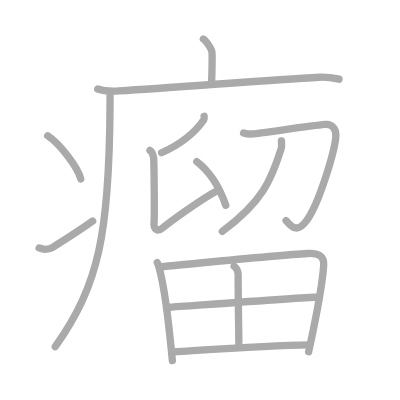
t = 0.00 s
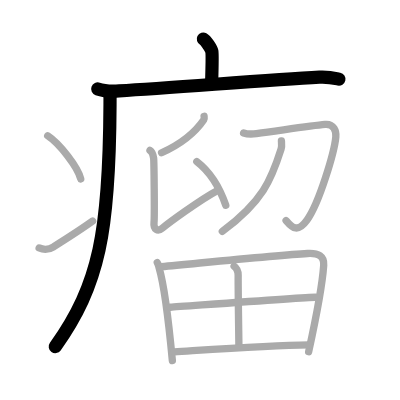
t = 3.00 s
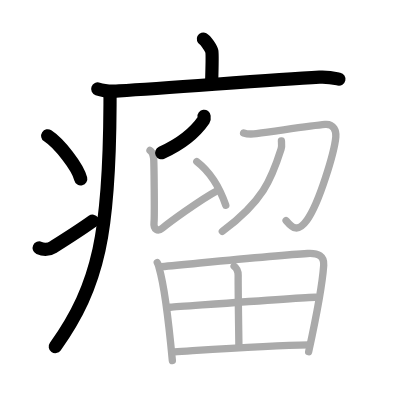
t = 6.00 s
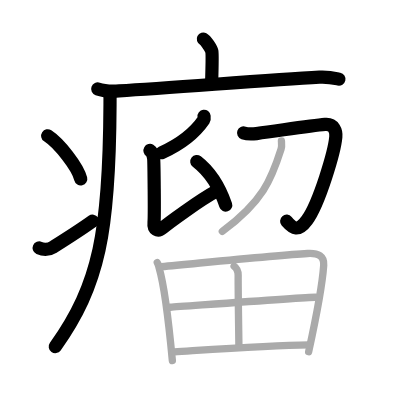
t = 9.00 s
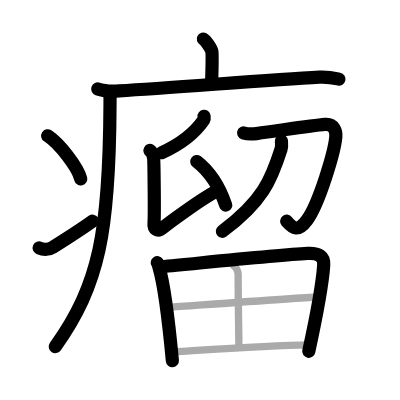
t = 12.00 s
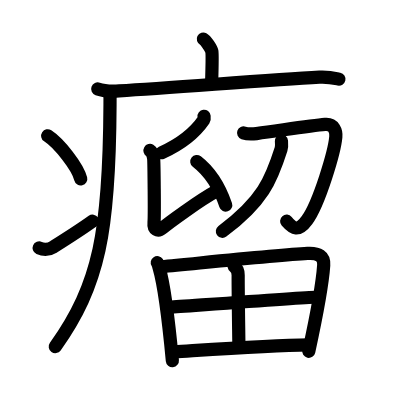
t = 15.00 s

The animated SVG that drew these frames (rendered in a browser with its animation timeline set to each time). Animation: 15 SMIL elements (animate=15); one cycle of 15.00 s.

<?xml version="1.0" standalone="no"?>
<!DOCTYPE svg PUBLIC "-//W3C//DTD SVG 1.1//EN"   "http://www.w3.org/Graphics/SVG/1.1/DTD/svg11.dtd">
<svg width="400px" height="400px"  version="1.1" xmlns="http://www.w3.org/2000/svg">
  <defs>
    <marker id="Triangle" viewBox="0 0 10 10" refX="0" refY="5" markerUnits="strokeWidth" markerWidth="3" style="stroke-opacity:0%;fill:#aaaaaa;" markerHeight="2" orient="auto">
      <path d="M 0 0 L 10 5 L 0 10 z" />
    </marker>
    
    <marker id="Arrow" viewBox="0 0 10 10" refX="5" refY="5" markerUnits="strokeWidth" markerWidth="1.8" style="stroke-opacity:0%;fill:#770000;" markerHeight="2" orient="auto">
      <path d="M 0 4 L 6 4 L 4 1 L 10 5 L 4 9 L 6 6 L 0 6 z" />
        <circle cx="5" cy="5" r="5" />
      </marker>
    
    <marker id="TriangleRed" viewBox="0 0 10 10" refX="0" refY="5" markerUnits="strokeWidth" markerWidth="3" style="stroke-opacity:0%;fill:#CC0000;" markerHeight="2" orient="auto">
      <path d="M 0 0 L 10 5 L 0 10 z" />
    </marker>
    
    <marker id="ArrowRed" viewBox="0 0 10 10" refX="5" refY="5" markerUnits="strokeWidth" markerWidth="1.8" style="stroke-opacity:0%;fill:#CC0000;" markerHeight="2" orient="auto">
      <path d="M 0 4 L 6 4 L 4 1 L 10 5 L 4 9 L 6 6 L 0 6 z" />
        <circle cx="5" cy="5" r="5" />
      </marker>
    
  </defs>
  
  <path style="fill:#ffffff; fill-opacity:100%; fill-rule:evenodd; stroke-width:0;" d="M 0 0 L 400px 0 L 400px 400px L 0 400px L 0 0" />

  <g transform="scale(3.6697247706422 3.6697247706422)">
<path style="fill:none; fill-opacity:0%; fill-rule:evenodd; stroke:#aaaaaa; stroke-opacity:100%; stroke-width: 1.5pt; stroke-linejoin:round; stroke-linecap:round;" d="M55.41 10.63c0.7 0.36 2.18 2.66 2.32 3.37c0.14 0.71 0.07 4.3-0.07 8.74"></path>
<path style="fill:none; fill-opacity:0%; fill-rule:evenodd; stroke:#aaaaaa; stroke-opacity:100%; stroke-width: 1.5pt; stroke-linejoin:round; stroke-linecap:round;" d="M26.63 24.23c1.52 0.54 4.3 0.63 5.82 0.54c15.8-0.91 40.55-3.02 54.61-3.73c2.53-0.13 4.05 0.26 5.31 0.53"></path>
<path style="fill:none; fill-opacity:0%; fill-rule:evenodd; stroke:#aaaaaa; stroke-opacity:100%; stroke-width: 1.5pt; stroke-linejoin:round; stroke-linecap:round;" d="M29.99 25c0 1.19 0 2.36-0.01 3.51c-0.16 34.54-2.88 49.05-14.93 65.96"></path>
<path style="fill:none; fill-opacity:0%; fill-rule:evenodd; stroke:#aaaaaa; stroke-opacity:100%; stroke-width: 1.5pt; stroke-linejoin:round; stroke-linecap:round;" d="M13 37c3.18 2.07 8.21 8.53 9 11.75"></path>
<path style="fill:none; fill-opacity:0%; fill-rule:evenodd; stroke:#aaaaaa; stroke-opacity:100%; stroke-width: 1.5pt; stroke-linejoin:round; stroke-linecap:round;" d="M10.67 67.57c1.34 0.61 2.76 0.43 3.94-0.31c4.77-3 7.03-4.42 10.64-7.01"></path>
<path style="fill:none; fill-opacity:0%; fill-rule:evenodd; stroke:#aaaaaa; stroke-opacity:100%; stroke-width: 1.5pt; stroke-linejoin:round; stroke-linecap:round;" d="M55.61 31.69c0.03 0.23 0.12 0.68-0.06 0.94c-2.26 3.3-5.61 6.34-11.52 9"></path>
<path style="fill:none; fill-opacity:0%; fill-rule:evenodd; stroke:#aaaaaa; stroke-opacity:100%; stroke-width: 1.5pt; stroke-linejoin:round; stroke-linecap:round;" d="M40.87 41c0.55 0.32 0.88 1.43 0.99 2.07c0.11 0.64 0.29 15.96 0.11 17.53c-0.21 1.9 1.01 2.64 2.33 1.52c1.32-1.11 10.09-7.62 14.99-10.23"></path>
<path style="fill:none; fill-opacity:0%; fill-rule:evenodd; stroke:#aaaaaa; stroke-opacity:100%; stroke-width: 1.5pt; stroke-linejoin:round; stroke-linecap:round;" d="M53.63 44.02c3.91 3.02 6.39 7.51 7.89 11.91"></path>
<path style="fill:none; fill-opacity:0%; fill-rule:evenodd; stroke:#aaaaaa; stroke-opacity:100%; stroke-width: 1.5pt; stroke-linejoin:round; stroke-linecap:round;" d="M66.38 36.22c0.96 0.33 2.66 0.29 3.5 0.18c6.83-0.91 14.91-2.17 18.69-2.5c2.46-0.22 3.08 1.88 2.94 3.41c-0.36 4.03-4.5 18.05-7.86 22.68c-2.43 3.36-3.85 2.28-5.69 0.1"></path>
<path style="fill:none; fill-opacity:0%; fill-rule:evenodd; stroke:#aaaaaa; stroke-opacity:100%; stroke-width: 1.5pt; stroke-linejoin:round; stroke-linecap:round;" d="M76.69 38.42c0.04 0.55 0.15 1.44-0.1 2.2c-2.64 8.32-5 14.28-16.01 22.43"></path>
<path style="fill:none; fill-opacity:0%; fill-rule:evenodd; stroke:#aaaaaa; stroke-opacity:100%; stroke-width: 1.5pt; stroke-linejoin:round; stroke-linecap:round;" d="M42.86 71.58c0.31 0.47 0.32 0.78 0.49 1.36c1.39 4.74 2.8 16.58 3.62 25.32"></path>
<path style="fill:none; fill-opacity:0%; fill-rule:evenodd; stroke:#aaaaaa; stroke-opacity:100%; stroke-width: 1.5pt; stroke-linejoin:round; stroke-linecap:round;" d="M43.95 72.68c12.55-1.18 31.6-3.14 39.85-3.61c3.03-0.17 4.58 0.75 4.41 3.21c-0.32 4.68-2.29 15.28-4.1 23.58"></path>
<path style="fill:none; fill-opacity:0%; fill-rule:evenodd; stroke:#aaaaaa; stroke-opacity:100%; stroke-width: 1.5pt; stroke-linejoin:round; stroke-linecap:round;" d="M63.79 72.55c0.61 0.43 1.11 1.32 1.11 2.46c-0.02 5.87 0.2 17.56 0.2 19.49"></path>
<path style="fill:none; fill-opacity:0%; fill-rule:evenodd; stroke:#aaaaaa; stroke-opacity:100%; stroke-width: 1.5pt; stroke-linejoin:round; stroke-linecap:round;" d="M46.46 83.72C50.06 83.49 82.97 81 85.95 81"></path>
<path style="fill:none; fill-opacity:0%; fill-rule:evenodd; stroke:#aaaaaa; stroke-opacity:100%; stroke-width: 1.5pt; stroke-linejoin:round; stroke-linecap:round;" d="M47.54 95.89c9.5-0.61 25.68-1.8 36.66-1.92"></path>

<path style="fill:none; fill-opacity:0%; fill-rule:evenodd; stroke:#000000; stroke-opacity:100%; stroke-width: 2.7pt; stroke-linejoin:round; stroke-linecap:round;" d="M55.41 10.63c0.7 0.36 2.18 2.66 2.32 3.37c0.14 0.71 0.07 4.3-0.07 8.74" pathLength="100" stroke-dashoffset="100" stroke-dasharray="100 105"><animate id="dashAnim1" attributeName="stroke-dashoffset" from="100" to="0" dur="1s" calcMode="linear" fill="freeze"/></path>
<path style="fill:none; fill-opacity:0%; fill-rule:evenodd; stroke:#000000; stroke-opacity:100%; stroke-width: 2.7pt; stroke-linejoin:round; stroke-linecap:round;" d="M26.63 24.23c1.52 0.54 4.3 0.63 5.82 0.54c15.8-0.91 40.55-3.02 54.61-3.73c2.53-0.13 4.05 0.26 5.31 0.53" pathLength="100" stroke-dashoffset="100" stroke-dasharray="100 105"><animate id="dashAnim2" attributeName="stroke-dashoffset" from="100" to="0" dur="1s" calcMode="linear" begin="dashAnim1.end" fill="freeze"/></path>
<path style="fill:none; fill-opacity:0%; fill-rule:evenodd; stroke:#000000; stroke-opacity:100%; stroke-width: 2.7pt; stroke-linejoin:round; stroke-linecap:round;" d="M29.99 25c0 1.19 0 2.36-0.01 3.51c-0.16 34.54-2.88 49.05-14.93 65.96" pathLength="100" stroke-dashoffset="100" stroke-dasharray="100 105"><animate id="dashAnim3" attributeName="stroke-dashoffset" from="100" to="0" dur="1s" calcMode="linear" begin="dashAnim2.end" fill="freeze"/></path>
<path style="fill:none; fill-opacity:0%; fill-rule:evenodd; stroke:#000000; stroke-opacity:100%; stroke-width: 2.7pt; stroke-linejoin:round; stroke-linecap:round;" d="M13 37c3.18 2.07 8.21 8.53 9 11.75" pathLength="100" stroke-dashoffset="100" stroke-dasharray="100 105"><animate id="dashAnim4" attributeName="stroke-dashoffset" from="100" to="0" dur="1s" calcMode="linear" begin="dashAnim3.end" fill="freeze"/></path>
<path style="fill:none; fill-opacity:0%; fill-rule:evenodd; stroke:#000000; stroke-opacity:100%; stroke-width: 2.7pt; stroke-linejoin:round; stroke-linecap:round;" d="M10.67 67.57c1.34 0.61 2.76 0.43 3.94-0.31c4.77-3 7.03-4.42 10.64-7.01" pathLength="100" stroke-dashoffset="100" stroke-dasharray="100 105"><animate id="dashAnim5" attributeName="stroke-dashoffset" from="100" to="0" dur="1s" calcMode="linear" begin="dashAnim4.end" fill="freeze"/></path>
<path style="fill:none; fill-opacity:0%; fill-rule:evenodd; stroke:#000000; stroke-opacity:100%; stroke-width: 2.7pt; stroke-linejoin:round; stroke-linecap:round;" d="M55.61 31.69c0.03 0.23 0.12 0.68-0.06 0.94c-2.26 3.3-5.61 6.34-11.52 9" pathLength="100" stroke-dashoffset="100" stroke-dasharray="100 105"><animate id="dashAnim6" attributeName="stroke-dashoffset" from="100" to="0" dur="1s" calcMode="linear" begin="dashAnim5.end" fill="freeze"/></path>
<path style="fill:none; fill-opacity:0%; fill-rule:evenodd; stroke:#000000; stroke-opacity:100%; stroke-width: 2.7pt; stroke-linejoin:round; stroke-linecap:round;" d="M40.87 41c0.55 0.32 0.88 1.43 0.99 2.07c0.11 0.64 0.29 15.96 0.11 17.53c-0.21 1.9 1.01 2.64 2.33 1.52c1.32-1.11 10.09-7.62 14.99-10.23" pathLength="100" stroke-dashoffset="100" stroke-dasharray="100 105"><animate id="dashAnim7" attributeName="stroke-dashoffset" from="100" to="0" dur="1s" calcMode="linear" begin="dashAnim6.end" fill="freeze"/></path>
<path style="fill:none; fill-opacity:0%; fill-rule:evenodd; stroke:#000000; stroke-opacity:100%; stroke-width: 2.7pt; stroke-linejoin:round; stroke-linecap:round;" d="M53.63 44.02c3.91 3.02 6.39 7.51 7.89 11.91" pathLength="100" stroke-dashoffset="100" stroke-dasharray="100 105"><animate id="dashAnim8" attributeName="stroke-dashoffset" from="100" to="0" dur="1s" calcMode="linear" begin="dashAnim7.end" fill="freeze"/></path>
<path style="fill:none; fill-opacity:0%; fill-rule:evenodd; stroke:#000000; stroke-opacity:100%; stroke-width: 2.7pt; stroke-linejoin:round; stroke-linecap:round;" d="M66.38 36.22c0.96 0.33 2.66 0.29 3.5 0.18c6.83-0.91 14.91-2.17 18.69-2.5c2.46-0.22 3.08 1.88 2.94 3.41c-0.36 4.03-4.5 18.05-7.86 22.68c-2.43 3.36-3.85 2.28-5.69 0.1" pathLength="100" stroke-dashoffset="100" stroke-dasharray="100 105"><animate id="dashAnim9" attributeName="stroke-dashoffset" from="100" to="0" dur="1s" calcMode="linear" begin="dashAnim8.end" fill="freeze"/></path>
<path style="fill:none; fill-opacity:0%; fill-rule:evenodd; stroke:#000000; stroke-opacity:100%; stroke-width: 2.7pt; stroke-linejoin:round; stroke-linecap:round;" d="M76.69 38.42c0.04 0.55 0.15 1.44-0.1 2.2c-2.64 8.32-5 14.28-16.01 22.43" pathLength="100" stroke-dashoffset="100" stroke-dasharray="100 105"><animate id="dashAnim10" attributeName="stroke-dashoffset" from="100" to="0" dur="1s" calcMode="linear" begin="dashAnim9.end" fill="freeze"/></path>
<path style="fill:none; fill-opacity:0%; fill-rule:evenodd; stroke:#000000; stroke-opacity:100%; stroke-width: 2.7pt; stroke-linejoin:round; stroke-linecap:round;" d="M42.86 71.58c0.31 0.47 0.32 0.78 0.49 1.36c1.39 4.74 2.8 16.58 3.62 25.32" pathLength="100" stroke-dashoffset="100" stroke-dasharray="100 105"><animate id="dashAnim11" attributeName="stroke-dashoffset" from="100" to="0" dur="1s" calcMode="linear" begin="dashAnim10.end" fill="freeze"/></path>
<path style="fill:none; fill-opacity:0%; fill-rule:evenodd; stroke:#000000; stroke-opacity:100%; stroke-width: 2.7pt; stroke-linejoin:round; stroke-linecap:round;" d="M43.95 72.68c12.55-1.18 31.6-3.14 39.85-3.61c3.03-0.17 4.58 0.75 4.41 3.21c-0.32 4.68-2.29 15.28-4.1 23.58" pathLength="100" stroke-dashoffset="100" stroke-dasharray="100 105"><animate id="dashAnim12" attributeName="stroke-dashoffset" from="100" to="0" dur="1s" calcMode="linear" begin="dashAnim11.end" fill="freeze"/></path>
<path style="fill:none; fill-opacity:0%; fill-rule:evenodd; stroke:#000000; stroke-opacity:100%; stroke-width: 2.7pt; stroke-linejoin:round; stroke-linecap:round;" d="M63.79 72.55c0.61 0.43 1.11 1.32 1.11 2.46c-0.02 5.87 0.2 17.56 0.2 19.49" pathLength="100" stroke-dashoffset="100" stroke-dasharray="100 105"><animate id="dashAnim13" attributeName="stroke-dashoffset" from="100" to="0" dur="1s" calcMode="linear" begin="dashAnim12.end" fill="freeze"/></path>
<path style="fill:none; fill-opacity:0%; fill-rule:evenodd; stroke:#000000; stroke-opacity:100%; stroke-width: 2.7pt; stroke-linejoin:round; stroke-linecap:round;" d="M46.46 83.72C50.06 83.49 82.97 81 85.95 81" pathLength="100" stroke-dashoffset="100" stroke-dasharray="100 105"><animate id="dashAnim14" attributeName="stroke-dashoffset" from="100" to="0" dur="1s" calcMode="linear" begin="dashAnim13.end" fill="freeze"/></path>
<path style="fill:none; fill-opacity:0%; fill-rule:evenodd; stroke:#000000; stroke-opacity:100%; stroke-width: 2.7pt; stroke-linejoin:round; stroke-linecap:round;" d="M47.54 95.89c9.5-0.61 25.68-1.8 36.66-1.92" pathLength="100" stroke-dashoffset="100" stroke-dasharray="100 105"><animate id="dashAnim15" attributeName="stroke-dashoffset" from="100" to="0" dur="1s" calcMode="linear" begin="dashAnim14.end" fill="freeze"/></path>

</g>

</svg>  
          
